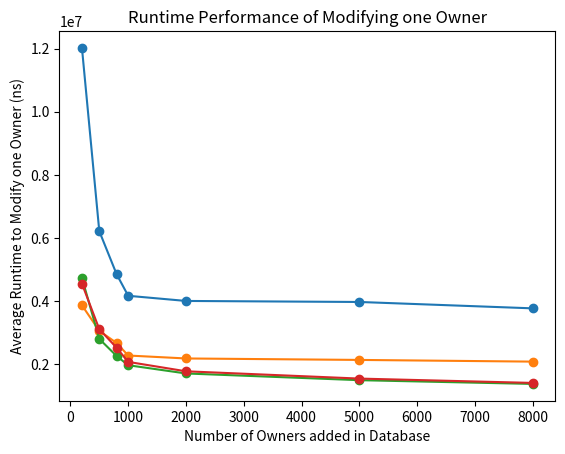

This figure's Python source:
"""#Calculate Add Pet Performance Time as Pet Increases"""

import matplotlib.pyplot as plt
import numpy as np


x = np.array([200,500,800,1000,2000,5000,8000])
y = np.array([12023790.5, 6211230.8,4845638.75,4162784,3999156.75,3966693.4,3764218.225])
line1 = plt.plot(x, y, marker='o')

# naming the x axis
plt.xlabel('Number of Pet added in Database')
# naming the y axis
plt.ylabel('Average Runtime to Add one Pet (ns)')
# giving a title to my graph
plt.title('Runtime Performance of Adding one Pet')


plt.show()

"""#Calculate Modify Pet Performance Time as Pet Increases"""

import matplotlib.pyplot as plt
import numpy as np


x = np.array([200,500,800,1000,2000,5000,8000])
y = np.array([3861548,3051684.6,2665407.75,2268410.1,2175097.45,2128754.56,2074975.775])
line1 = plt.plot(x, y, marker='o')


# naming the x axis
plt.xlabel('Number of Pet added in Database')
# naming the y axis
plt.ylabel('Average Runtime to Modify one Pet (ns)')

# giving a title to my graph
plt.title('Runtime Performance of Modifying one Pet')

plt.show()

"""# Calculate Add Owner Performance Time as Owner Increases"""

import matplotlib.pyplot as plt
import numpy as np


x = np.array([200,500,800,1000,2000,5000,8000])
y = np.array([4732652.5,2795302.4,2252910.5,1961307.1,1699187.95,1486512.46,1367733.75])
line1 = plt.plot(x, y, marker='o')

# naming the x axis
plt.xlabel('Number of Owners added in Database')
# naming the y axis
plt.ylabel('Average Runtime to Add one Owner (ns)')

# giving a title to my graph
plt.title('Runtime Performance of Adding one Owner')

plt.show()

"""# Calculate Modify Owner Performance Time as Owner Increases"""

import matplotlib.pyplot as plt
import numpy as np


x = np.array([200,500,800,1000,2000,5000,8000])
y = np.array([4547785.5,3102952,2515559.88,2066201.2,1768124.55,1536997.84,1399305.71])
line1 = plt.plot(x, y, marker='o')


# naming the x axis
plt.xlabel('Number of Owners added in Database')
# naming the y axis
plt.ylabel('Average Runtime to Modify one Owner (ns)')

# giving a title to my graph
plt.title('Runtime Performance of Modifying one Owner')

plt.show()

